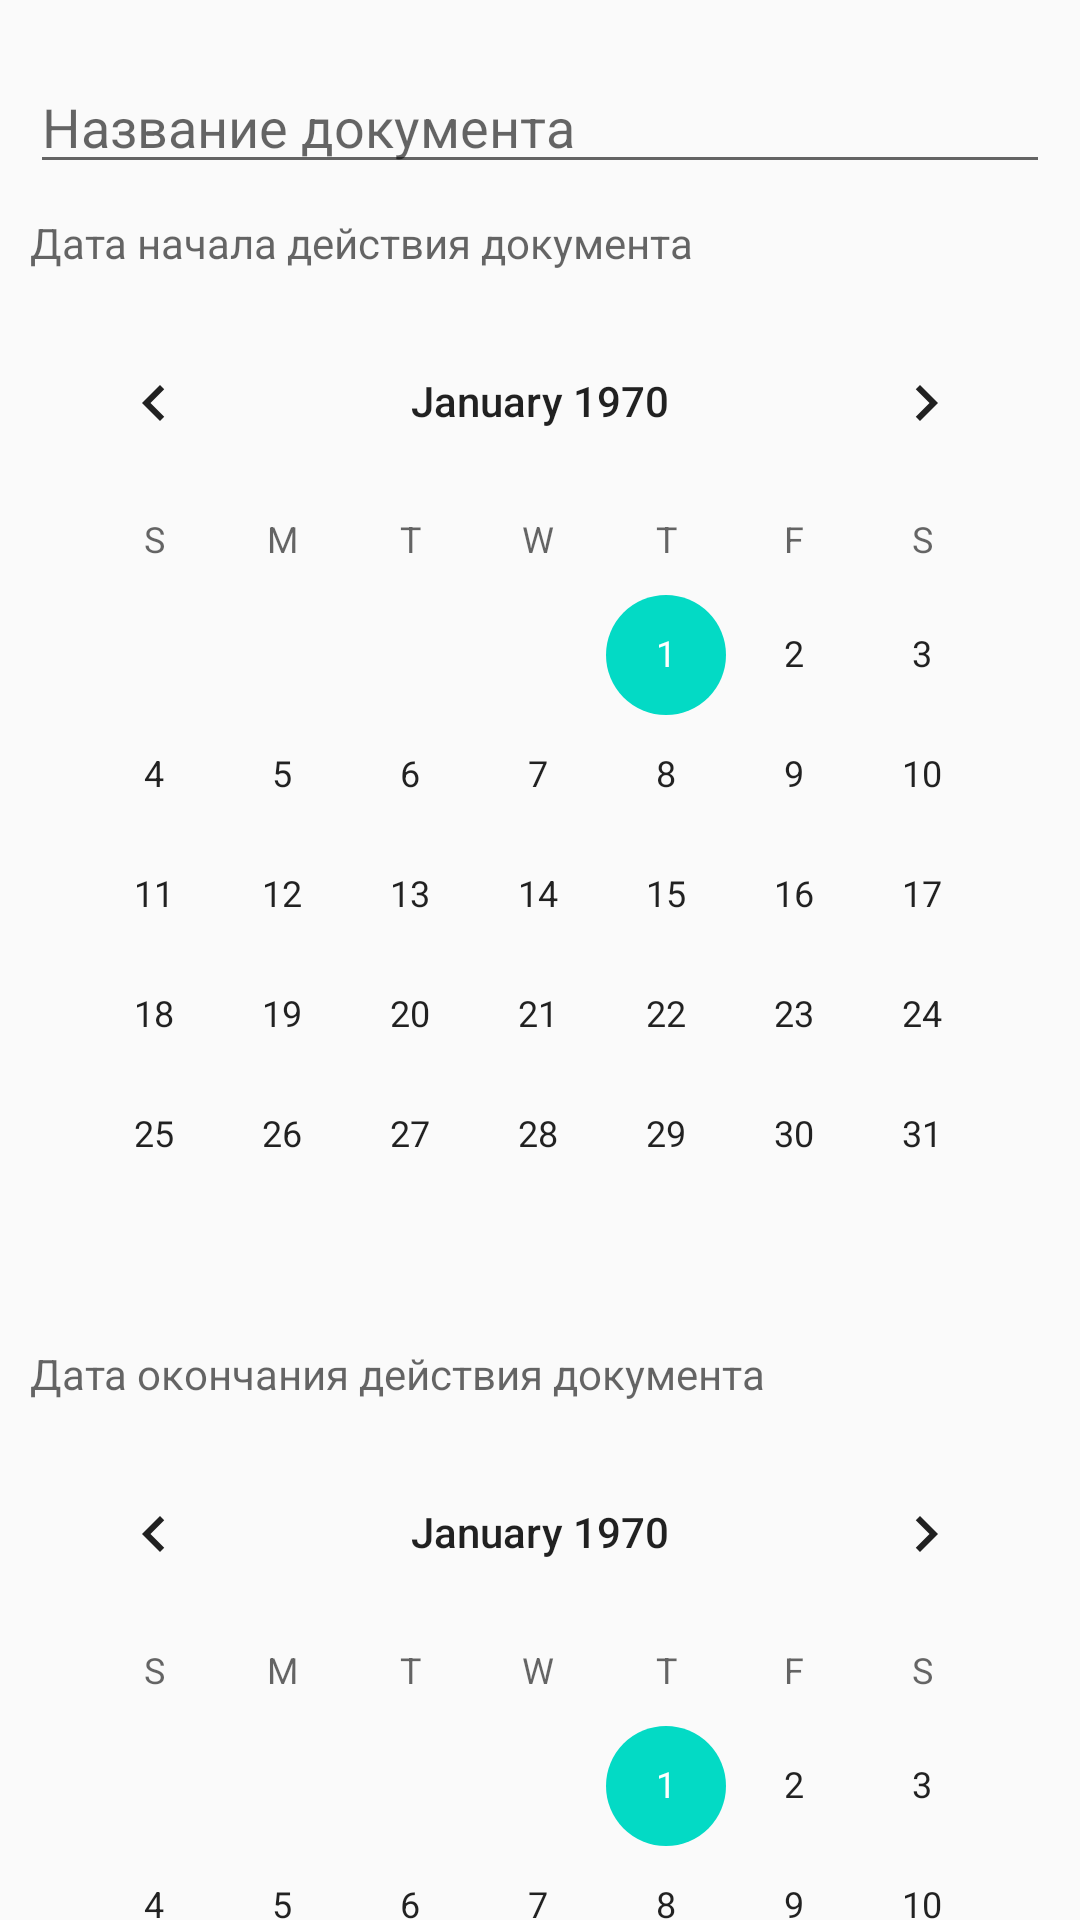

Here is an Android app screen rendered from its layout file. Give the layout XML and the strings, colors and styles it references.
<!-- AndroidManifest.xml: application theme AppTheme -->
<!-- res/layout/activity_add_document.xml -->
<?xml version="1.0" encoding="utf-8"?>
<androidx.core.widget.NestedScrollView xmlns:android="http://schemas.android.com/apk/res/android"
    android:layout_width="match_parent"
    android:layout_height="match_parent">

    <LinearLayout
        android:layout_width="match_parent"
        android:layout_height="wrap_content"
        android:orientation="vertical"
        android:padding="10dp">

        <EditText
            android:id="@+id/name_document"
            android:layout_width="match_parent"
            android:layout_height="wrap_content"
            android:layout_marginTop="10dp"
            android:ems="10"
            android:hint="Название документа"
            android:inputType="textPersonName" />

        <TextView
            android:id="@+id/date_s"
            android:layout_width="match_parent"
            android:layout_height="wrap_content"
            android:layout_marginTop="10dp"
            android:ems="10"
            android:hint="Дата начала действия документа"
            android:inputType="textPersonName"
            android:visibility="visible" />

        <CalendarView
            android:id="@+id/date_start_document"
            android:layout_width="match_parent"
            android:layout_height="wrap_content"
            android:layout_marginTop="10dp"
            android:ems="10"

            android:visibility="visible" />

        <TextView
            android:id="@+id/date_f"
            android:layout_width="match_parent"
            android:layout_height="wrap_content"
            android:layout_marginTop="10dp"
            android:ems="10"
            android:hint="Дата окончания действия документа"
            android:inputType="textPersonName"
            android:visibility="visible" />

        <CalendarView
            android:id="@+id/date_finish_document"
            android:layout_width="match_parent"
            android:layout_height="wrap_content"
            android:layout_marginTop="10dp"
            android:ems="10"
            android:visibility="visible" />


        <Button
            android:id="@+id/save"
            android:layout_width="match_parent"
            android:layout_height="wrap_content"
            android:layout_marginTop="10dp"
            android:onClick="onSaveClick"
            android:text="Сохранить"
            android:background="#00FF00"
            />
    </LinearLayout>

</androidx.core.widget.NestedScrollView>
<!-- resources referenced by this layout -->
<resources>
  <style name="AppTheme" parent="Theme.AppCompat.Light.DarkActionBar">
          
          <item name="colorPrimary">@color/colorPrimary</item>
          <item name="colorPrimaryDark">@color/colorPrimaryDark</item>
          <item name="colorAccent">@color/colorAccent</item>
      </style>
  <!-- not gathered from this repository: default colours our renderer supplied (Android Studio template values) -->
  <color name="colorPrimary">#FF6200EE</color>
  <color name="colorPrimaryDark">#FF3700B3</color>
  <color name="colorAccent">#FF03DAC5</color>
</resources>
